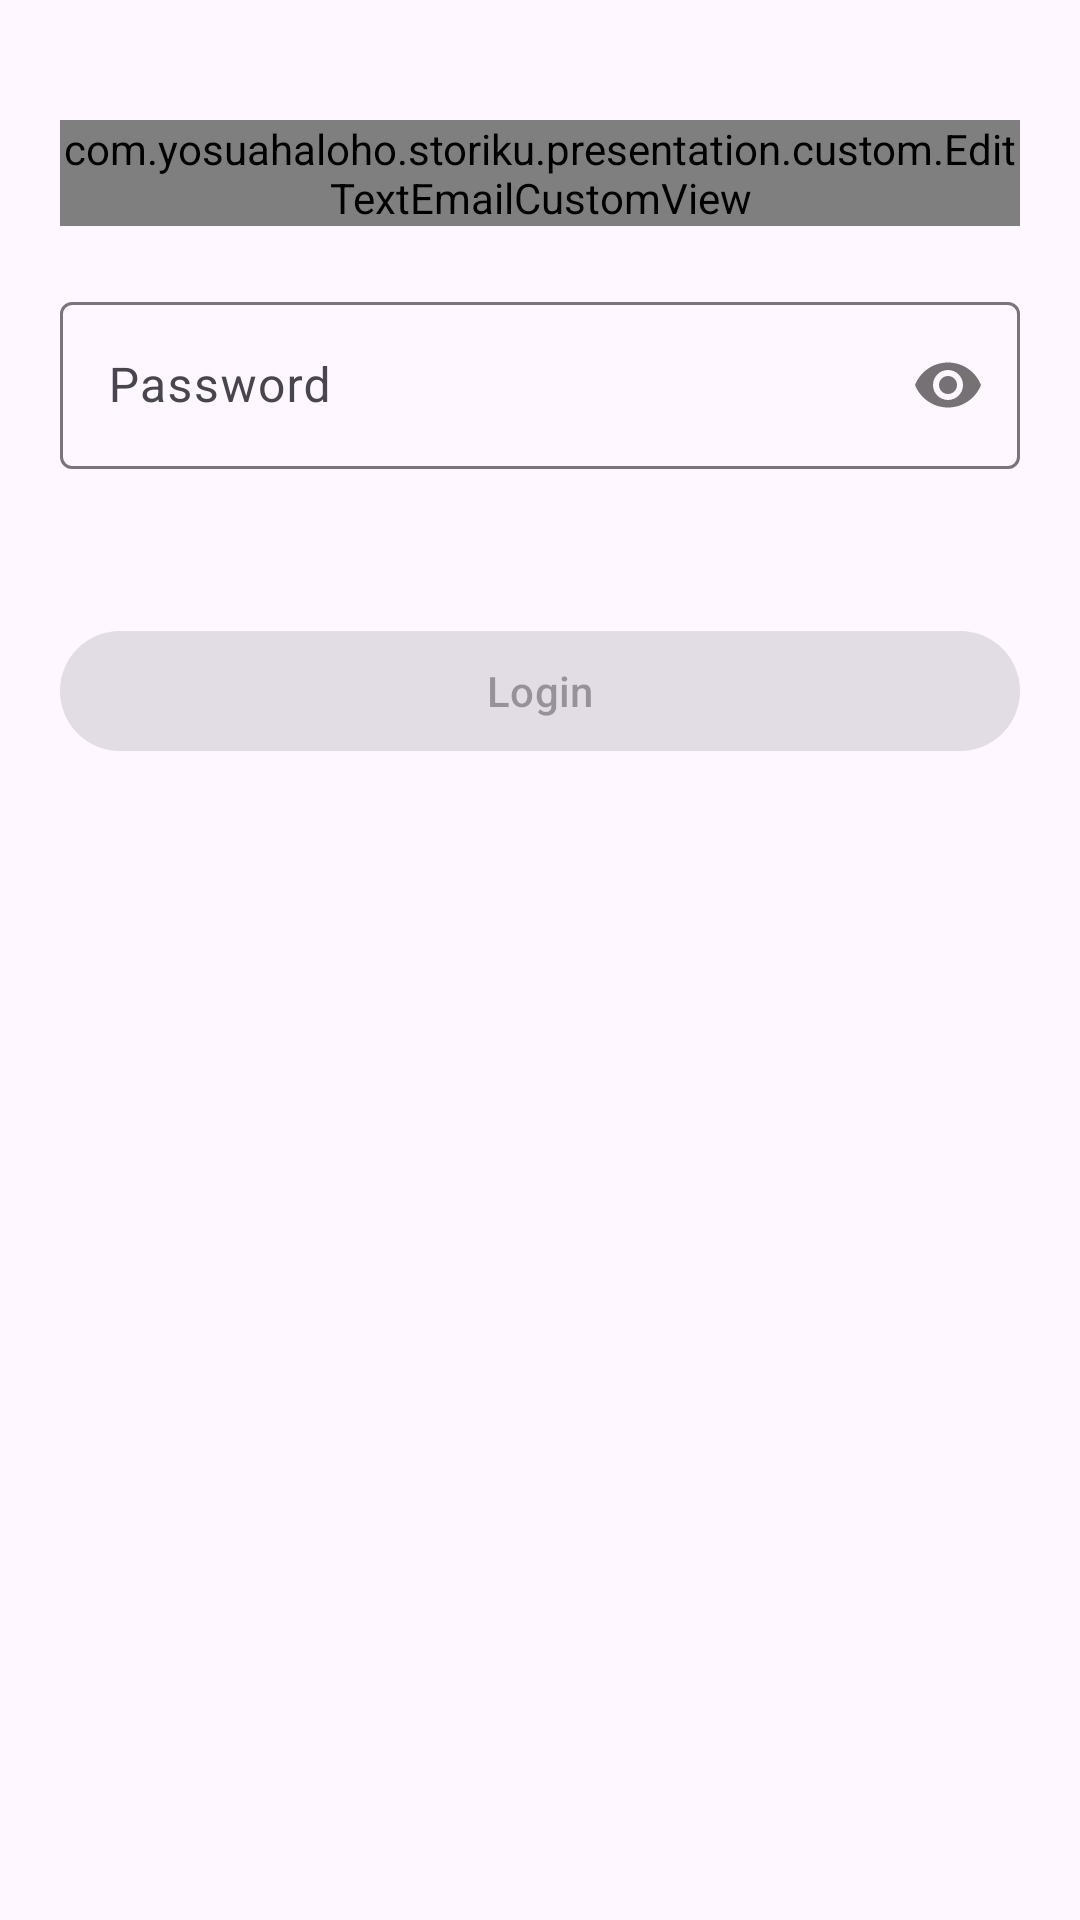

Layout XML and referenced resources for this Android screen:
<!-- AndroidManifest.xml: application theme Theme.StoriKu -->
<!-- res/layout/activity_login.xml -->
<?xml version="1.0" encoding="utf-8"?>
<RelativeLayout xmlns:android="http://schemas.android.com/apk/res/android"
    xmlns:app="http://schemas.android.com/apk/res-auto"
    xmlns:tools="http://schemas.android.com/tools"
    android:layout_width="match_parent"
    android:layout_height="match_parent"
    tools:context=".presentation.auth.LoginActivity">

    <LinearLayout
        android:layout_width="match_parent"
        android:layout_height="match_parent"
        android:orientation="vertical"
        android:padding="20dp">

        <com.google.android.material.textfield.TextInputLayout
            android:id="@+id/layout_login_email"
            style="@style/Widget.Material3.TextInputLayout.OutlinedBox"
            android:layout_width="match_parent"
            android:layout_height="wrap_content"
            android:layout_marginTop="20dp">

            <com.yosuahaloho.storiku.presentation.custom.EditTextEmailCustomView
                android:id="@+id/ed_login_email"
                android:layout_width="match_parent"
                android:layout_height="wrap_content"
                android:hint="@string/email" />

        </com.google.android.material.textfield.TextInputLayout>

        <com.google.android.material.textfield.TextInputLayout
            style="@style/Widget.Material3.TextInputLayout.OutlinedBox"
            android:layout_width="match_parent"
            android:layout_height="wrap_content"
            android:layout_marginTop="20dp"
            app:passwordToggleEnabled="true">

            <com.google.android.material.textfield.TextInputEditText
                android:id="@+id/ed_login_password"
                android:layout_width="match_parent"
                android:layout_height="wrap_content"
                android:hint="@string/password"
                android:inputType="textPassword" />

        </com.google.android.material.textfield.TextInputLayout>

        <com.google.android.material.button.MaterialButton
            android:id="@+id/btn_login"
            android:layout_width="match_parent"
            android:layout_height="wrap_content"
            android:layout_marginTop="50dp"
            android:enabled="false"
            android:text="@string/login" />

    </LinearLayout>

    <androidx.constraintlayout.widget.ConstraintLayout
        android:id="@+id/progress_layout"
        android:layout_width="match_parent"
        android:layout_height="match_parent"
        android:visibility="invisible">

        <View
            android:layout_width="match_parent"
            android:layout_height="match_parent"
            android:background="@color/black_50" />

        <ProgressBar
            android:layout_width="wrap_content"
            android:layout_height="wrap_content"
            android:indeterminateTint="@color/purple_500"
            app:layout_constraintBottom_toBottomOf="parent"
            app:layout_constraintEnd_toEndOf="parent"
            app:layout_constraintStart_toStartOf="parent"
            app:layout_constraintTop_toTopOf="parent" />

    </androidx.constraintlayout.widget.ConstraintLayout>

</RelativeLayout>
<!-- resources referenced by this layout -->
<resources>
  <color name="black_50">#80000000</color>
  <color name="purple_500">#7041EE</color>
  <string name="email">Email</string>
  <string name="login">Login</string>
  <string name="password">Password</string>
  <style name="Theme.StoriKu" parent="Base.Theme.StoriKu" />
  <style name="Base.Theme.StoriKu" parent="Theme.Material3.DayNight">
          
          
      </style>
</resources>
